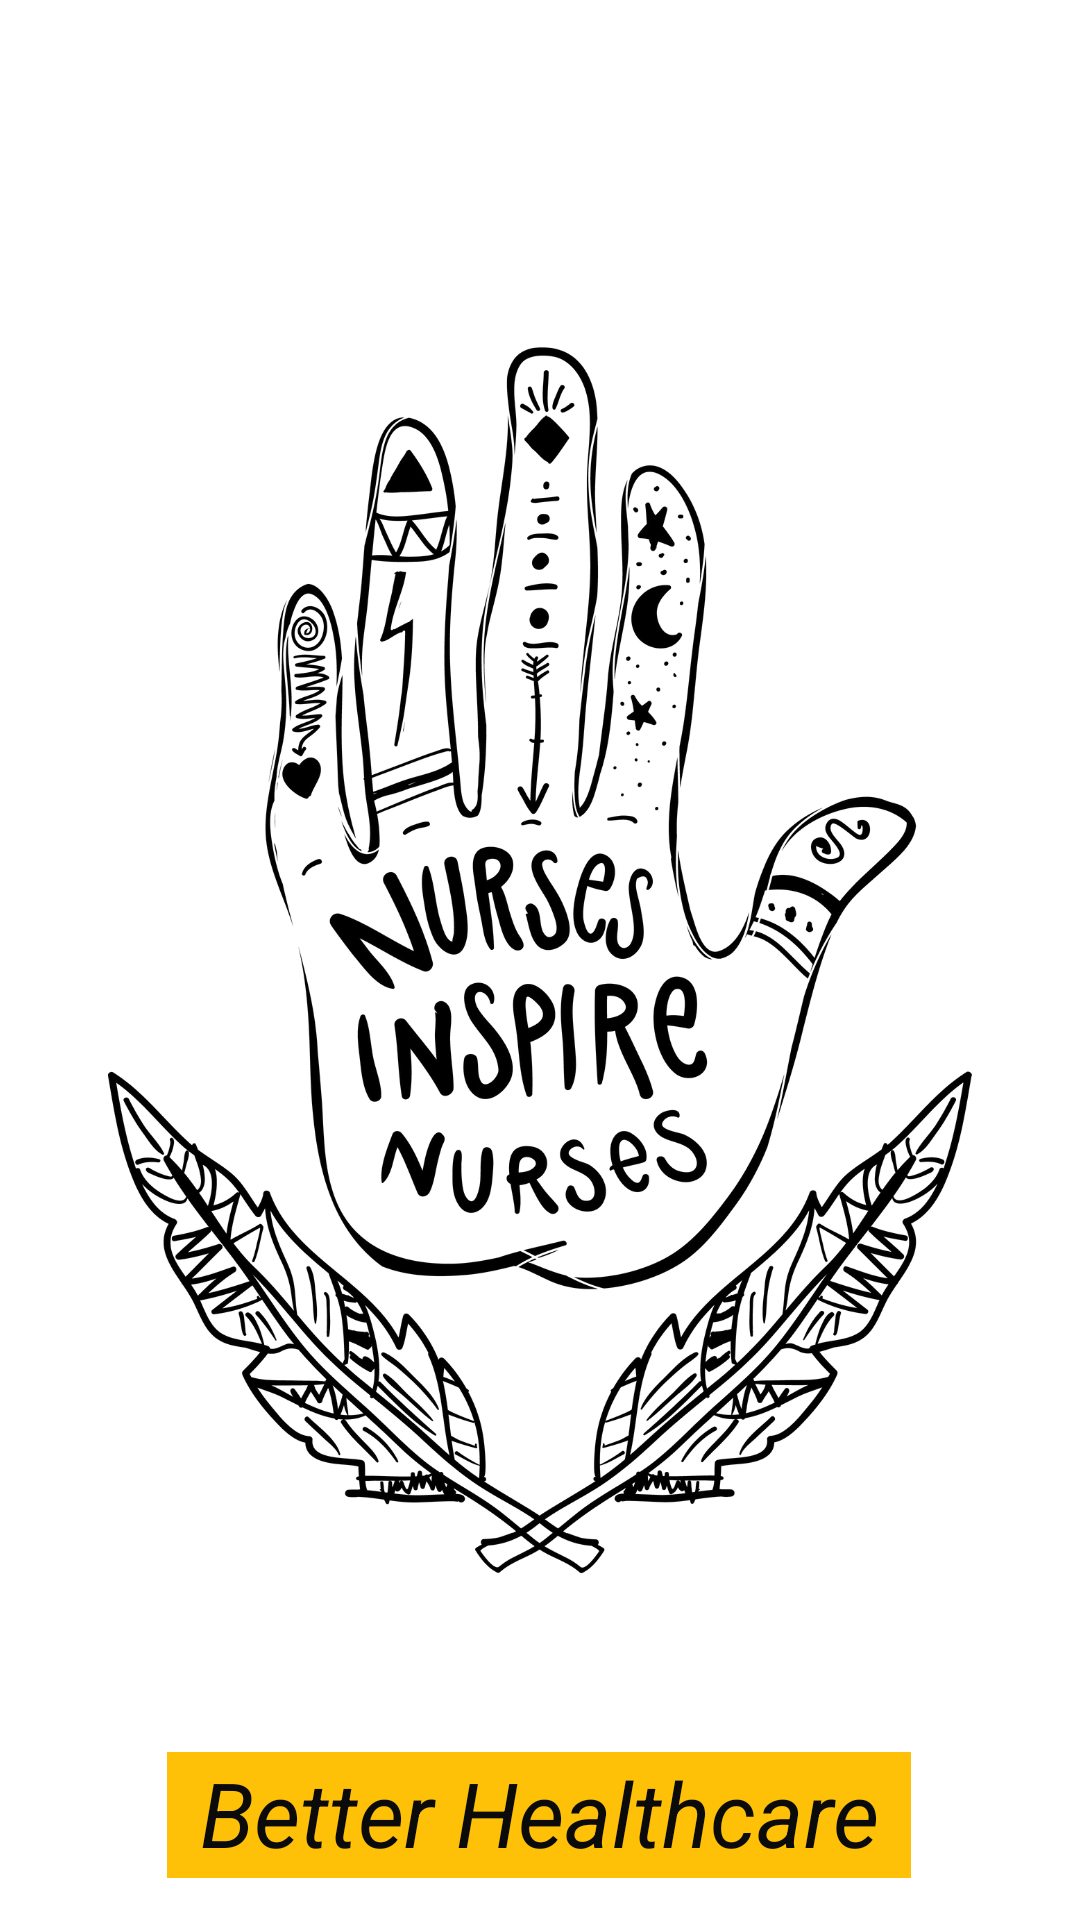

Layout XML and referenced resources for this Android screen:
<!-- AndroidManifest.xml: application theme Theme.MY_MedicalAPK -->
<!-- res/layout/activity_splash.xml -->
<?xml version="1.0" encoding="utf-8"?>
<androidx.constraintlayout.widget.ConstraintLayout xmlns:android="http://schemas.android.com/apk/res/android"
    xmlns:app="http://schemas.android.com/apk/res-auto"
    xmlns:tools="http://schemas.android.com/tools"
    android:id="@+id/pltext"
    android:layout_width="380sp"
    android:layout_height="730sp"
    android:background="@drawable/spash2"
    tools:context=".SplachActivity">

    <EditText
        android:id="@+id/editTextText"
        android:layout_width="248dp"
        android:layout_height="42dp"
        android:layout_marginTop="32dp"
        android:background="#FFC107"
        android:ems="10"
        android:gravity="center_horizontal"
        android:inputType="text"
        android:text="Better Healthcare"
        android:textAlignment="center"
        android:textColor="#0B0B0B"
        android:textSize="30dp"
        android:textStyle="italic"
        app:layout_constraintBottom_toBottomOf="parent"
        app:layout_constraintEnd_toEndOf="parent"
        app:layout_constraintHorizontal_bias="0.496"
        app:layout_constraintStart_toStartOf="parent"
        app:layout_constraintTop_toTopOf="parent"
        app:layout_constraintVertical_bias="0.975" />

</androidx.constraintlayout.widget.ConstraintLayout>
<!-- resources referenced by this layout -->
<resources>
  <!-- drawable spash2: png bitmap (drawable, 379717 bytes) -->
  <style name="Theme.MY_MedicalAPK" parent="Base.Theme.MY_MedicalAPK" />
  <style name="Base.Theme.MY_MedicalAPK" parent="Theme.Material3.DayNight.NoActionBar">
          
          
      </style>
</resources>
